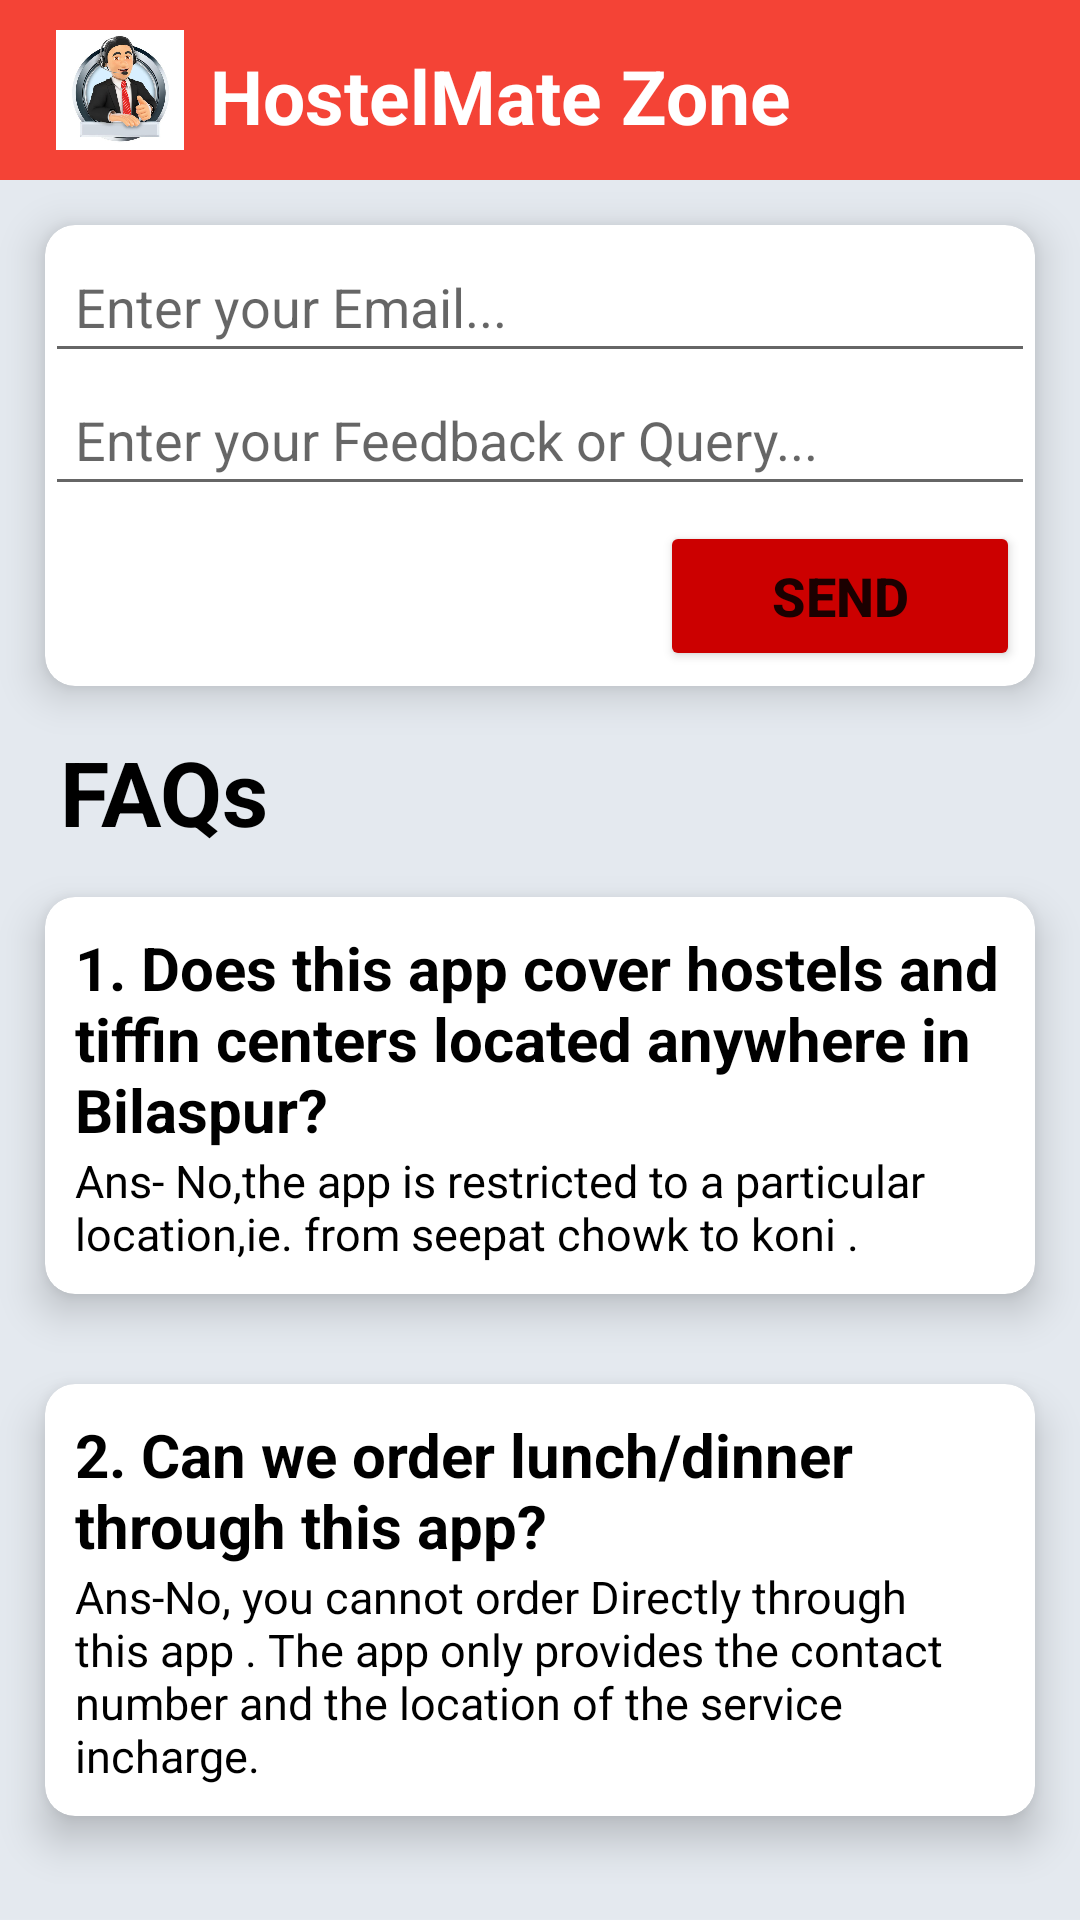

Write the Android layout XML for this screen, with the resource values it uses.
<!-- AndroidManifest.xml: application theme Theme.HostelMate -->
<!-- res/layout/activity_hostel_mate_zone.xml -->
<?xml version="1.0" encoding="utf-8"?>
<RelativeLayout xmlns:android="http://schemas.android.com/apk/res/android"
    xmlns:app="http://schemas.android.com/apk/res-auto"
    android:layout_width="match_parent"
    android:layout_height="match_parent"
    android:background="@drawable/back">

    <RelativeLayout
        android:id="@+id/RLTop"
        android:layout_width="match_parent"
        android:layout_height="60dp"
        android:layout_centerHorizontal="true"
        android:background="#f44336"
        android:padding="10dp">

        <ImageView
            android:id="@+id/imgTiffin"
            android:layout_width="60dp"
            android:layout_height="60dp"
            android:contentDescription="@string/tiffin_icon"
            android:src="@drawable/hostelmatezoneicon" />

        <TextView
            android:id="@+id/tvAddTiffin"
            android:layout_width="wrap_content"
            android:layout_height="wrap_content"
            android:layout_marginVertical="5dp"
            android:layout_toEndOf="@+id/imgTiffin"
            android:text="@string/hostelmate_zone"
            android:textColor="@color/white"
            android:textSize="25sp"
            android:textStyle="bold" />

    </RelativeLayout>

    <androidx.cardview.widget.CardView
        android:id="@+id/feedback"
        android:layout_width="match_parent"
        android:layout_height="wrap_content"
        android:layout_below="@id/RLTop"
        android:layout_margin="15dp"
        android:background="@color/white"
        android:elevation="5dp"
        app:cardCornerRadius="10dp"
        app:cardElevation="8dp">

        <RelativeLayout
            android:layout_width="wrap_content"
            android:layout_height="wrap_content">

            <EditText
                android:id="@+id/etFEmail"
                android:layout_width="match_parent"
                android:layout_height="wrap_content"
                android:layout_marginTop="5dp"
                android:hint="@string/enter_your_email"
                android:importantForAutofill="no"
                android:inputType="textEmailAddress"
                android:padding="10dp"
                android:textColor="@color/black"
                android:textSize="18sp" />

            <EditText
                android:id="@+id/etFeedback"
                android:layout_width="match_parent"
                android:layout_height="wrap_content"
                android:layout_below="@+id/etFEmail"
                android:hint="@string/enter_your_feedback"
                android:importantForAutofill="no"
                android:inputType="text"
                android:padding="10dp"
                android:textColor="@color/black"
                android:textSize="18sp" />

            <Button
                android:id="@+id/btn_feedback"
                android:layout_width="120dp"
                android:layout_height="50dp"
                android:layout_below="@id/etFeedback"
                android:layout_alignParentEnd="true"
                android:layout_margin="5dp"
                android:backgroundTint="@color/colorBar"
                android:text="@string/send"
                android:textSize="18sp"
                android:textStyle="bold" />
        </RelativeLayout>
    </androidx.cardview.widget.CardView>

    <TextView
        android:id="@+id/txt_FAQ"
        android:layout_width="wrap_content"
        android:layout_height="wrap_content"
        android:layout_below="@id/feedback"
        android:layout_marginStart="20dp"
        android:text="@string/faqs"
        android:textColor="@color/black"
        android:textSize="30sp"
        android:textStyle="bold" />

    <androidx.cardview.widget.CardView
        android:id="@+id/FAQ"
        android:layout_width="390dp"
        android:layout_height="wrap_content"
        android:layout_below="@id/txt_FAQ"
        android:layout_margin="15dp"
        android:background="@color/white"
        android:elevation="5dp"
        app:cardCornerRadius="10dp"
        app:cardElevation="8dp">

        <RelativeLayout
            android:layout_width="wrap_content"
            android:layout_height="wrap_content"
            android:layout_margin="10dp">

            <TextView
                android:id="@+id/txt_q1"
                android:layout_width="wrap_content"
                android:layout_height="wrap_content"
                android:text="@string/_1_does_this_app_cover_hostels_and_tiffin_centers_located_anywhere_in_bilaspur"
                android:textColor="@color/black"
                android:textSize="20sp"
                android:textStyle="bold" />

            <TextView
                android:id="@+id/txt_ans1"
                android:layout_width="wrap_content"
                android:layout_height="wrap_content"
                android:layout_below="@id/txt_q1"
                android:text="@string/ans_no_the_app_is_restricted_to_a_particular_location_ie_from_seepat_chowk_to_koni"
                android:textColor="@color/black"
                android:textSize="15sp"
                android:textStyle="normal" />


        </RelativeLayout>

    </androidx.cardview.widget.CardView>

    <androidx.cardview.widget.CardView
        android:id="@+id/FAQ2"
        android:layout_width="390dp"
        android:layout_height="wrap_content"
        android:layout_below="@id/FAQ"
        android:layout_margin="15dp"
        android:background="@color/white"
        android:elevation="5dp"
        app:cardCornerRadius="10dp"
        app:cardElevation="8dp">

        <RelativeLayout
            android:layout_width="wrap_content"
            android:layout_height="wrap_content"
            android:layout_margin="10dp">

            <TextView
                android:id="@+id/txt_q2"
                android:layout_width="wrap_content"
                android:layout_height="wrap_content"
                android:text="@string/_2_can_we_order_lunch_dinner_through_this_app"
                android:textColor="@color/black"
                android:textSize="20sp"
                android:textStyle="bold" />

            <TextView
                android:id="@+id/txt_ans2"
                android:layout_width="wrap_content"
                android:layout_height="wrap_content"
                android:layout_below="@id/txt_q2"
                android:text="@string/ans_no_you_cannot_order_directly_through_this_app_the_app_only_provides_the_contact_number_and_the_location_of_the_service_incharge"
                android:textColor="@color/black"
                android:textSize="15sp"
                android:textStyle="normal" />

        </RelativeLayout>
    </androidx.cardview.widget.CardView>
</RelativeLayout>
<!-- resources referenced by this layout -->
<resources>
  <color name="black">#FF000000</color>
  <color name="colorBar">#cc0000</color>
  <color name="white">#FFFFFFFF</color>
  <!-- drawable back: png bitmap (drawable-v24, 32425 bytes) -->
  <!-- drawable hostelmatezoneicon: jpeg bitmap (drawable-v24, 265245 bytes) -->
  <string name="_1_does_this_app_cover_hostels_and_tiffin_centers_located_anywhere_in_bilaspur">1. Does this app cover hostels and tiffin centers located anywhere in Bilaspur?</string>
  <string name="_2_can_we_order_lunch_dinner_through_this_app">2. Can we order lunch/dinner through this app?</string>
  <string name="ans_no_the_app_is_restricted_to_a_particular_location_ie_from_seepat_chowk_to_koni">Ans- No,the app is restricted to a particular location,ie. from seepat chowk to koni .</string>
  <string name="ans_no_you_cannot_order_directly_through_this_app_the_app_only_provides_the_contact_number_and_the_location_of_the_service_incharge">Ans-No, you cannot order Directly through this app . The app only provides the contact number and the location of the service incharge.</string>
  <string name="enter_your_email">Enter your Email...</string>
  <string name="enter_your_feedback" tools:ignore="TypographyEllipsis">Enter your Feedback or Query...</string>
  <string name="faqs">FAQs</string>
  <string name="hostelmate_zone">HostelMate Zone</string>
  <string name="send">Send</string>
  <string name="tiffin_icon">Tiffin icon</string>
  <style name="Theme.HostelMate" parent="Theme.MaterialComponents.DayNight.NoActionBar">
          
          <item name="colorPrimary">@color/purple_500</item>
          <item name="colorPrimaryVariant">@color/purple_700</item>
          <item name="colorOnPrimary">@color/white</item>
          
          <item name="colorSecondary">@color/teal_200</item>
          <item name="colorSecondaryVariant">@color/teal_700</item>
          <item name="colorOnSecondary">@color/black</item>
          
          <item name="android:statusBarColor" tools:targetApi="l">@color/colorBar</item>
          
      </style>
  <color name="purple_500">#FF6200EE</color>
  <color name="purple_700">#FF3700B3</color>
  <color name="teal_200">#FF03DAC5</color>
  <color name="teal_700">#FF018786</color>
</resources>
